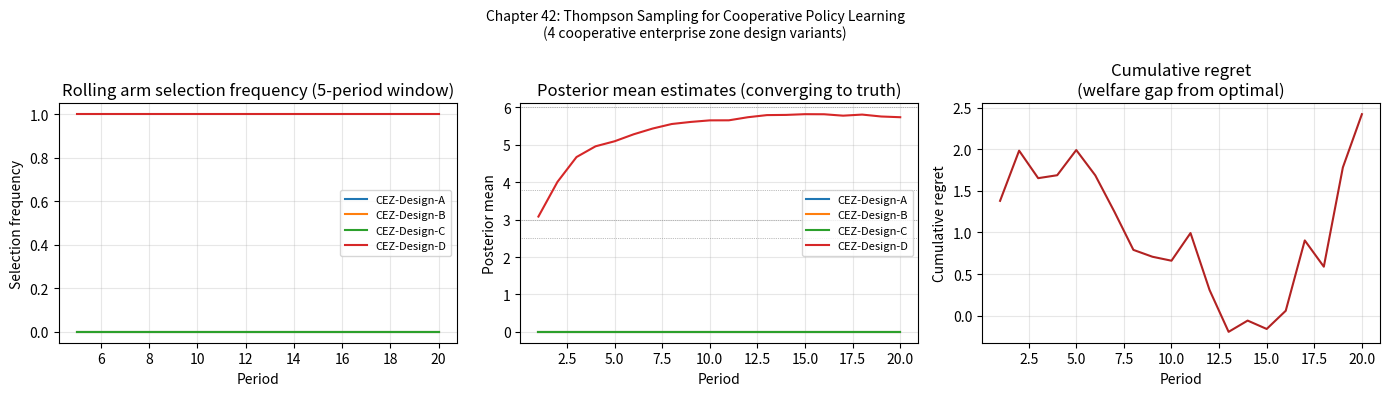

Python code for this plot:
"""
Chapter 42: Experimentation — Thompson Sampling for Policy Learning
===================================================================
Algorithm 42.1: Thompson Sampling for cooperative-regenerative policy arms.

Dependencies: numpy, matplotlib, pandas
"""

import numpy as np
import matplotlib.pyplot as plt
import pandas as pd
from dataclasses import dataclass, field


@dataclass
class PolicyArm:
    """A candidate cooperative-regenerative institutional design to be tested."""
    name: str
    true_welfare_effect: float       # unknown to planner (ground truth)
    prior_mean: float  = 0.0
    prior_var:  float  = 1.0

    # Running posterior (updated via Bayesian conjugate normal-normal)
    post_mean:  float  = field(init=False)
    post_var:   float  = field(init=False)
    n_trials:   int    = field(init=False, default=0)
    observations: list = field(init=False, default_factory=list)

    def __post_init__(self):
        self.post_mean = self.prior_mean
        self.post_var  = self.prior_var

    def observe(self, noise_var: float, rng: np.random.Generator) -> float:
        """Sample a welfare signal from this arm (noisy observation)."""
        obs = self.true_welfare_effect + rng.normal(0, noise_var ** 0.5)
        self.observations.append(obs)
        return obs

    def update(self, observation: float, noise_var: float) -> None:
        """Bayesian normal-normal conjugate update."""
        prior_prec  = 1.0 / self.post_var
        like_prec   = 1.0 / noise_var
        post_prec   = prior_prec + like_prec
        self.post_var  = 1.0 / post_prec
        self.post_mean = (prior_prec * self.post_mean + like_prec * observation) / post_prec
        self.n_trials += 1

    def sample_posterior(self, rng: np.random.Generator) -> float:
        return rng.normal(self.post_mean, self.post_var ** 0.5)


def thompson_sampling(
    arms: list[PolicyArm],
    n_periods: int,
    noise_var: float = 0.25,
    seed: int = 42,
) -> pd.DataFrame:
    """
    Algorithm 42.1 — Thompson Sampling for Cooperative Policy Learning.

    Parameters
    ----------
    arms      : list of PolicyArm instances with unknown true effects
    n_periods : number of experimentation periods (e.g., electoral terms)
    noise_var : observation noise variance
    seed      : random seed

    Returns
    -------
    DataFrame with columns: period, chosen_arm, observed_welfare,
                             cumulative_welfare, [arm_post_mean for each arm]
    """
    rng     = np.random.default_rng(seed)
    records = []

    cumulative_welfare = 0.0
    best_true   = max(a.true_welfare_effect for a in arms)

    for t in range(1, n_periods + 1):
        # Thompson Sampling: draw from each arm's posterior
        samples    = [a.sample_posterior(rng) for a in arms]
        chosen_idx = int(np.argmax(samples))
        chosen_arm = arms[chosen_idx]

        # Observe welfare signal
        obs = chosen_arm.observe(noise_var, rng)
        chosen_arm.update(obs, noise_var)
        cumulative_welfare += obs

        row = {
            "period":             t,
            "chosen_arm":         chosen_arm.name,
            "observed_welfare":   obs,
            "cumulative_welfare": cumulative_welfare,
            "regret_cumulative":  t * best_true - cumulative_welfare,
        }
        for a in arms:
            row[f"post_mean_{a.name}"] = a.post_mean
        records.append(row)

    return pd.DataFrame(records)


def chapter42_demo():
    """
    Reproduce the worked example from Section 42.2.1:
    Four cooperative enterprise zone design variants as policy arms.

    Arm 4 is genuinely best (true effect = 6.0) but unknown ex ante.
    The planner starts with identical priors.
    """
    arms = [
        PolicyArm("CEZ-Design-A",   true_welfare_effect=3.0),
        PolicyArm("CEZ-Design-B",   true_welfare_effect=2.5),
        PolicyArm("CEZ-Design-C",   true_welfare_effect=3.8),
        PolicyArm("CEZ-Design-D",   true_welfare_effect=6.0),   # best arm
    ]

    print("\n── Thompson Sampling Policy Learning (Section 42.2) ────────")
    print(f"  Arms      : {[a.name for a in arms]}")
    print(f"  True effects: {[a.true_welfare_effect for a in arms]}")
    print(f"  Best arm  : {max(arms, key=lambda a: a.true_welfare_effect).name} (welfare = 6.0)")
    print(f"  Running {20} periods…\n")

    df = thompson_sampling(arms, n_periods=20, noise_var=0.5)

    # How quickly does sampling concentrate on arm D?
    best_arm_trials = (df.chosen_arm == "CEZ-Design-D").cumsum()
    best_arm_frac   = best_arm_trials / (df.period)

    print("  Period | Chosen arm   | Post mean D | Best arm %")
    print("  " + "-" * 52)
    for _, row in df.iterrows():
        p   = int(row.period)
        ca  = row.chosen_arm
        pmd = row[f"post_mean_CEZ-Design-D"]
        bf  = best_arm_frac.iloc[p-1]
        if p in [1, 3, 5, 8, 12, 16, 20]:
            print(f"  {p:>6} | {ca:<14}| {pmd:>11.2f} | {bf*100:>8.1f}%")

    # Plot
    fig, axes = plt.subplots(1, 3, figsize=(14, 4))

    # Arm selection frequency over time
    for a in arms:
        mask = df.chosen_arm == a.name
        rolling = mask.rolling(5).mean()
        axes[0].plot(df.period, rolling, label=a.name)
    axes[0].set_title("Rolling arm selection frequency (5-period window)")
    axes[0].set_xlabel("Period")
    axes[0].set_ylabel("Selection frequency")
    axes[0].legend(fontsize=8)
    axes[0].grid(alpha=0.3)

    # Posterior means over time
    for a in arms:
        col = f"post_mean_{a.name}"
        axes[1].plot(df.period, df[col], label=a.name)
        axes[1].axhline(a.true_welfare_effect, linestyle=":", color="grey", linewidth=0.5)
    axes[1].set_title("Posterior mean estimates (converging to truth)")
    axes[1].set_xlabel("Period")
    axes[1].set_ylabel("Posterior mean")
    axes[1].legend(fontsize=8)
    axes[1].grid(alpha=0.3)

    # Cumulative regret
    axes[2].plot(df.period, df.regret_cumulative, color="firebrick")
    axes[2].set_title("Cumulative regret\n(welfare gap from optimal)")
    axes[2].set_xlabel("Period")
    axes[2].set_ylabel("Cumulative regret")
    axes[2].grid(alpha=0.3)

    plt.suptitle("Chapter 42: Thompson Sampling for Cooperative Policy Learning\n"
                 "(4 cooperative enterprise zone design variants)", fontsize=10)
    plt.tight_layout()
    plt.savefig("ch42_thompson_sampling.png", dpi=150)
    plt.show()
    print("\nSaved: ch42_thompson_sampling.png")


if __name__ == "__main__":
    print("Chapter 42 — Experimentation: Thompson Sampling")
    print("=" * 60)
    chapter42_demo()
